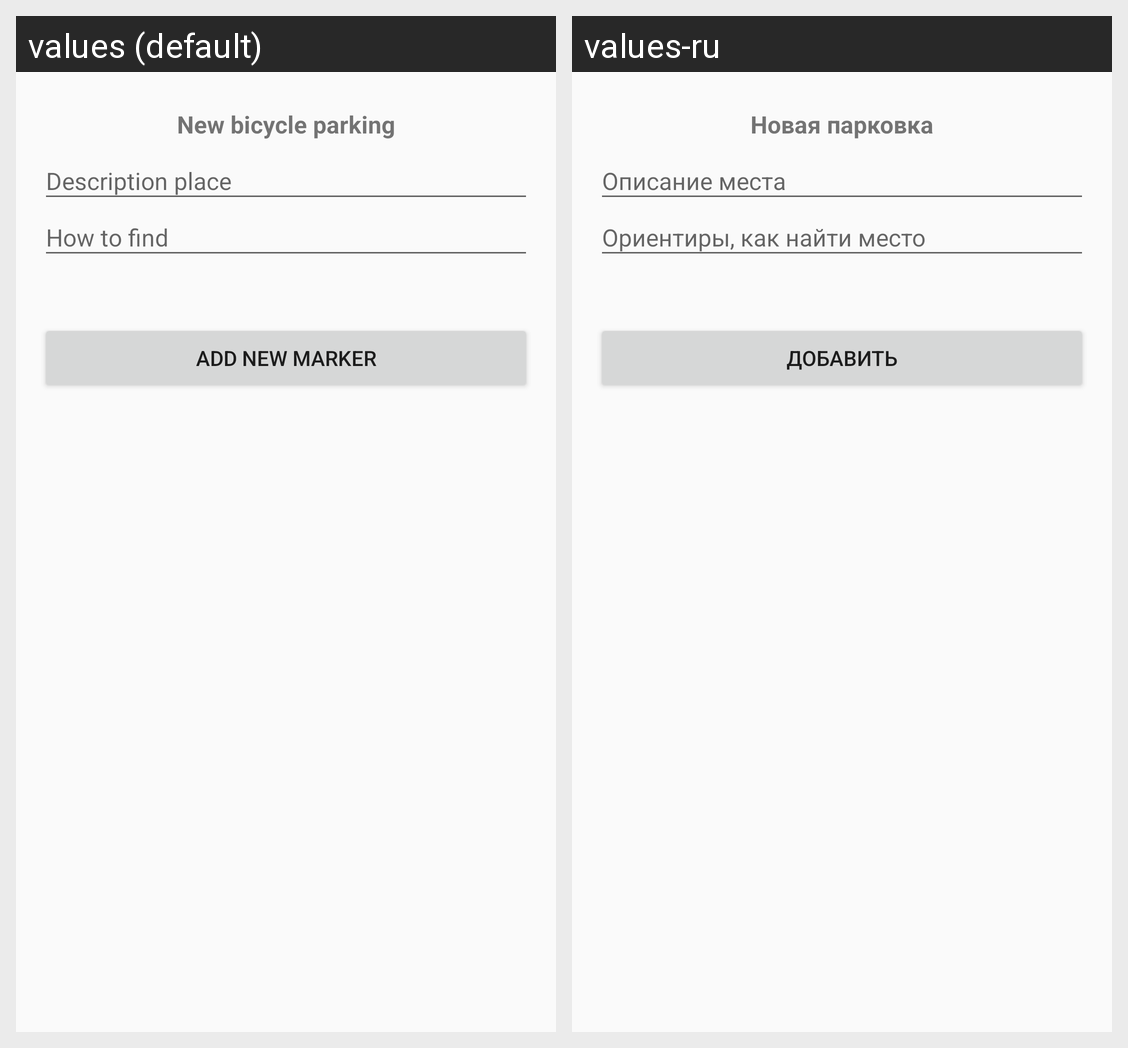

Translations of the strings shown on this Android screen, per locale in the grid:
Android screen res/layout/fragment_new_bicycle_marker.xml rendered under 2 locales, left to right: values (default), values-ru. Device: Nexus 5 (rendered at 1080×1920; each locale shown at half size, 540×960, under a caption strip naming it); theme AppTheme.
Strings drawn on this screen, with the default value and each locale's value (text and hints the layout hard-codes, and strings that could not be matched under every locale, appear in the picture but are not listed):

new_market
  values: New bicycle parking
  values-ru: Новая парковка

hint_description
  values: Description place
  values-ru: Описание места

hint_find
  values: How to find
  values-ru: Ориентиры, как найти место

add_new_marker
  values: Add new marker
  values-ru: Добавить
